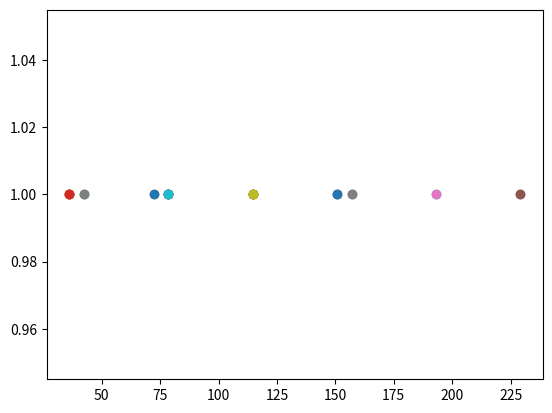

The matplotlib source for this figure:
import matplotlib.pyplot as plt

E = {
    0: -302.074,
    0.5: -265.963,
    1: -229.852,
    1.1: -187.4925,
    1.5: -151.3815,
    2: -72.911,
}

for e1 in E.keys():
    for e2 in E.keys():
        if e1 != e2:
            diff = abs(E[e1] - E[e2])
            print(f"{e1} --> {e2}: {diff}")
            plt.scatter(diff, 1)

plt.show()
